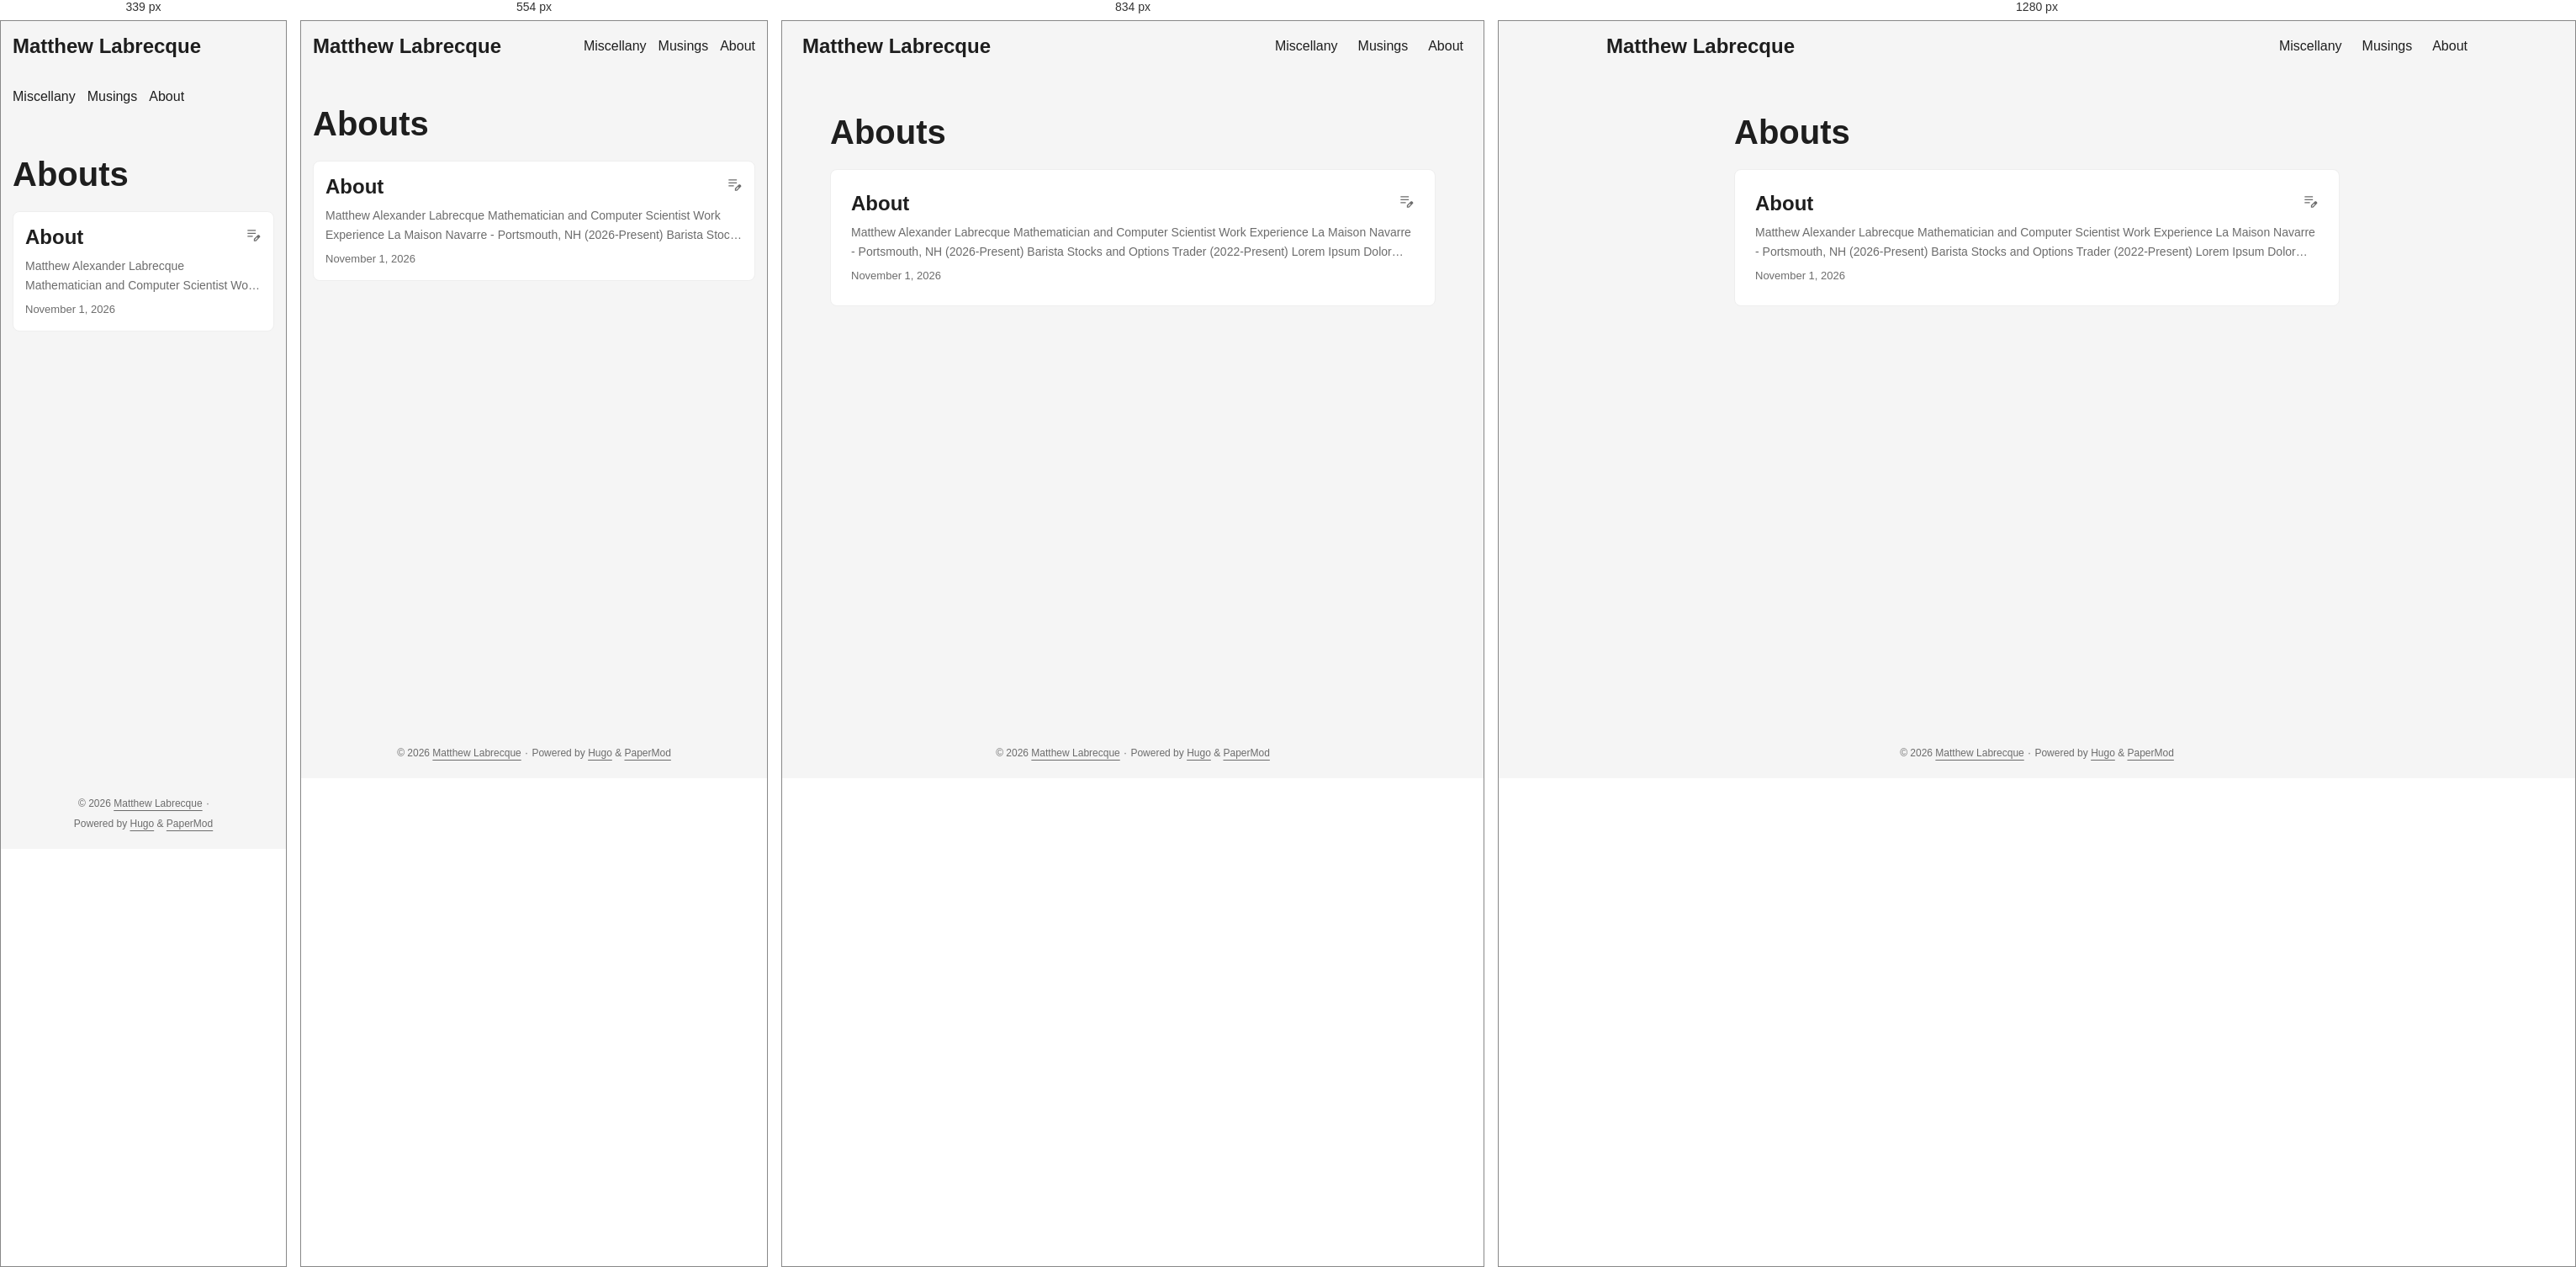
Rendered at 339 px, 554 px, 834 px and 1280 px, left to right.

<!-- file: index.html -->
<!DOCTYPE html>
<html lang="en" dir="auto" data-theme="auto">

<head><script src="/livereload.js?mindelay=10&amp;v=2&amp;port=1313&amp;path=livereload" data-no-instant defer></script><meta charset="utf-8">
<meta http-equiv="X-UA-Compatible" content="IE=edge">
<meta name="viewport" content="width=device-width, initial-scale=1, shrink-to-fit=no">
<meta name="robots" content="noindex, nofollow">
<title>Abouts | Matthew Labrecque</title>
<meta name="keywords" content="">
<meta name="description" content="Abouts - Matthew Labrecque">
<meta name="author" content="">
<link rel="canonical" href="http://localhost:1313/about/">
<link crossorigin="anonymous" href="/assets/css/stylesheet.95ae6e9689bd0037456375629f411acbf8ed76e0e9a7599900ad281f9526dee6.css" integrity="sha256-la5ulom9ADdFY3Vin0Eay/jtduDpp1mZAK0oH5Um3uY=" rel="preload stylesheet" as="style">
<link rel="icon" href="http://localhost:1313/favicon.ico">
<link rel="icon" type="image/png" sizes="16x16" href="http://localhost:1313/favicon-16x16.png">
<link rel="icon" type="image/png" sizes="32x32" href="http://localhost:1313/favicon-32x32.png">
<link rel="apple-touch-icon" href="http://localhost:1313/apple-touch-icon.png">
<link rel="mask-icon" href="http://localhost:1313/safari-pinned-tab.svg">
<meta name="theme-color" content="#2e2e33">
<meta name="msapplication-TileColor" content="#2e2e33">
<link rel="alternate" type="application/rss+xml" href="http://localhost:1313/about/index.xml" title="rss">
<link rel="alternate" hreflang="en" href="http://localhost:1313/about/">
<noscript>
    <style>
        #theme-toggle,
        .top-link {
            display: none;
        }

    </style>
    <style>
        @media (prefers-color-scheme: dark) {
            :root {
                --theme: rgb(29, 30, 32);
                --entry: rgb(46, 46, 51);
                --primary: rgb(218, 218, 219);
                --secondary: rgb(155, 156, 157);
                --tertiary: rgb(65, 66, 68);
                --content: rgb(196, 196, 197);
                --code-block-bg: rgb(46, 46, 51);
                --code-bg: rgb(55, 56, 62);
                --border: rgb(51, 51, 51);
                color-scheme: dark;
            }

            .list {
                background: var(--theme);
            }

            .toc {
                background: var(--entry);
            }
        }

    </style>
</noscript>
<script>
    if (localStorage.getItem("pref-theme") === "dark") {
        document.querySelector("html").dataset.theme = 'dark';
    } else if (localStorage.getItem("pref-theme") === "light") {
       document.querySelector("html").dataset.theme = 'light';
    } else if (window.matchMedia('(prefers-color-scheme: dark)').matches) {
        document.querySelector("html").dataset.theme = 'dark';
    } else {
        document.querySelector("html").dataset.theme = 'light';
    }

</script>
</head>
<body class="list" id="top">
    <header class="header">
    <nav class="header-nav">
        <div class="logo">
            <a href="http://localhost:1313/" accesskey="h" title="Matthew Labrecque (Alt + H)">Matthew Labrecque</a>
            <div class="logo-switches">
                <button id="theme-toggle" class="theme-toggle" accesskey="t" title="(Alt + T)" aria-label="Toggle theme">
                    <svg class="moon" xmlns="http://www.w3.org/2000/svg" width="17" height="17" viewBox="0 0 24 24"
                        fill="none" stroke="currentColor" stroke-width="2" stroke-linecap="round"
                        stroke-linejoin="round">
                        <path d="M21 12.79A9 9 0 1 1 11.21 3 7 7 0 0 0 21 12.79z"></path>
                    </svg>
                    <svg class="sun" xmlns="http://www.w3.org/2000/svg" width="17" height="17" viewBox="0 0 24 24"
                        fill="none" stroke="currentColor" stroke-width="2" stroke-linecap="round"
                        stroke-linejoin="round">
                        <circle cx="12" cy="12" r="5"></circle>
                        <line x1="12" y1="1" x2="12" y2="3"></line>
                        <line x1="12" y1="21" x2="12" y2="23"></line>
                        <line x1="4.22" y1="4.22" x2="5.64" y2="5.64"></line>
                        <line x1="18.36" y1="18.36" x2="19.78" y2="19.78"></line>
                        <line x1="1" y1="12" x2="3" y2="12"></line>
                        <line x1="21" y1="12" x2="23" y2="12"></line>
                        <line x1="4.22" y1="19.78" x2="5.64" y2="18.36"></line>
                        <line x1="18.36" y1="5.64" x2="19.78" y2="4.22"></line>
                    </svg>
                </button>
            </div>
        </div>
        <ul id="menu" class="menu">
            <li>
                <a href="http://localhost:1313/misc/" title="Miscellany">
                    <span>Miscellany</span>
                </a>
            </li>
            <li>
                <a href="http://localhost:1313/musings/" title="Musings">
                    <span>Musings</span>
                </a>
            </li>
            <li>
                <a href="http://localhost:1313/about/about/" title="About">
                    <span>About</span>
                </a>
            </li>
        </ul>
    </nav>
</header>
<main class="main"> 
<header class="page-header">
  <h1>
    Abouts
  </h1>
</header>

<article class="post-entry"> 
  <header class="entry-header">
    <h2 class="entry-hint-parent">About
      <span class="entry-hint" title="Draft">
        <svg xmlns="http://www.w3.org/2000/svg" height="20" viewBox="0 -960 960 960" fill="currentColor">
          <path
            d="M160-410v-60h300v60H160Zm0-165v-60h470v60H160Zm0-165v-60h470v60H160Zm360 580v-123l221-220q9-9 20-13t22-4q12 0 23 4.5t20 13.5l37 37q9 9 13 20t4 22q0 11-4.5 22.5T862.09-380L643-160H520Zm300-263-37-37 37 37ZM580-220h38l121-122-18-19-19-18-122 121v38Zm141-141-19-18 37 37-18-19Z" />
        </svg>
      </span>
    </h2>
  </header>
  <div class="entry-content">
    <p>Matthew Alexander Labrecque Mathematician and Computer Scientist
Work Experience La Maison Navarre - Portsmouth, NH (2026-Present) Barista Stocks and Options Trader (2022-Present) Lorem Ipsum Dolor Starbucks - Lee, NH (2024-2025, 2026) Partner UNH InterOperability Labs - Durham, NH (2025) Technical Intern Nashua Community College - Nashua, NH (2024) Student Mentor Union Coffee Company - Milford, NH (2023-2024) Barista Education The University of New Hampshire - Durham, NH (2025-Present) B.S. in Applied Mathematics, Concentration in Computations Member, Hamel Honors and Scholars College Current GPA: 3.41 Nashua Community College - Nashua, NH (2023-2025); A.S. in Computer Science Member, Phi Theta Kappa Honor Society Graduated Summa Cum Laude Final GPA: 3.92 Windermere Academy - Wilton, NH (2018-2023) High School Diploma Graduated with Honors Final GPA: 3.87 Skills </p>
  </div>
  <footer class="entry-footer">

<span title='2026-11-01T21:30:53-05:00'>November 1, 2026</span></footer>
  <a class="entry-link" aria-label="post link to About" href="http://localhost:1313/about/about/"></a>
</article>
    </main>
    
<footer class="footer">
        <span>&copy; 2026 <a href="http://localhost:1313/">Matthew Labrecque</a></span> · 

    
    
    <span>
        Powered by
        <a href="https://gohugo.io/?utm_source=papermod" rel="noopener" target="_blank">Hugo</a> &
        <a href="https://github.com/adityatelange/hugo-PaperMod/" rel="noopener" target="_blank">PaperMod</a>
    </span>
</footer>
<a href="#top" id="top-link" class="top-link hidden" aria-label="go to top" title="Go to Top (Alt + G)" accesskey="g">
    <svg xmlns="http://www.w3.org/2000/svg" viewBox="0 0 24 24" fill="none" stroke="currentColor" stroke-width="2"
        stroke-linecap="round" stroke-linejoin="round" class="feather feather-chevrons-up">
        <polyline points="17 11 12 6 7 11"></polyline>
        <polyline points="17 18 12 13 7 18"></polyline>
    </svg>
</a>

<script>
    let menu = document.getElementById('menu');
    if (menu) {
        
        const scrollPosition = localStorage.getItem("menu-scroll-position");
        if (scrollPosition) {
            menu.scrollLeft = parseInt(scrollPosition, 10);
        }
        
        
        let menuScrollTimeout;
        menu.addEventListener("scroll", function () {
            clearTimeout(menuScrollTimeout);
            menuScrollTimeout = setTimeout(function () {
                localStorage.setItem("menu-scroll-position", menu.scrollLeft);
            }, 150);
        }, { passive: true });
    }

    document.querySelectorAll('a[href^="#"]').forEach(anchor => {
        anchor.addEventListener("click", function (e) {
            e.preventDefault();
            var id = this.getAttribute("href").substr(1);
            const target = document.querySelector(`[id='${decodeURIComponent(id)}']`);
            if (!window.matchMedia('(prefers-reduced-motion: reduce)').matches) {
                target.scrollIntoView({
                    behavior: "smooth"
                });
            } else {
                target.scrollIntoView();
            }
            
            
            if (target.tabIndex < 0 && !target.hasAttribute("tabindex")) {
                target.setAttribute("tabindex", "-1");
            }
            target.focus({ preventScroll: true });
            if (id === "top") {
                history.replaceState(null, null, " ");
            } else {
                history.pushState(null, null, `#${id}`);
            }
        });
    });

</script>
<script>
    var toplink = document.getElementById("top-link");
    var scrollTicking = false;
    
    window.addEventListener("scroll", function () {
        if (scrollTicking) {
            return;
        }
        scrollTicking = true;
        requestAnimationFrame(function () {
            const scrollThreshold = window.innerHeight;
            const shown = document.body.scrollTop > scrollThreshold || document.documentElement.scrollTop > scrollThreshold;
            toplink.classList.toggle("hidden", !shown);
            scrollTicking = false;
        });
    }, { passive: true });

</script>
<script>
    document.getElementById("theme-toggle").addEventListener("click", () => {
        const html = document.querySelector("html");
        if (html.dataset.theme === "dark") {
            html.dataset.theme = 'light';
            localStorage.setItem("pref-theme", 'light');
        } else {
            html.dataset.theme = 'dark';
            localStorage.setItem("pref-theme", 'dark');
        }
    })

</script>
</body>

</html>


/* @media block from stylesheet.95ae6e9689bd0037456375629f411acbf8ed76e0e9a7599900ad281f9526dee6.css */
@media screen and (max-width:768px){:root{--gap:14px}.profile img{transform:scale(.85)}.first-entry{min-height:260px}.archive-month{flex-direction:column}.archive-year{margin-top:20px}.footer{padding:calc((var(--footer-height) - var(--gap) - 10px)/2)var(--gap)}}

/* @media block from stylesheet.95ae6e9689bd0037456375629f411acbf8ed76e0e9a7599900ad281f9526dee6.css */
@media screen and (max-width:900px){.list .top-link{transform:translateY(-5rem)}}

/* @media block from stylesheet.95ae6e9689bd0037456375629f411acbf8ed76e0e9a7599900ad281f9526dee6.css */
@media screen and (max-width:340px){.share-buttons{justify-content:unset}}